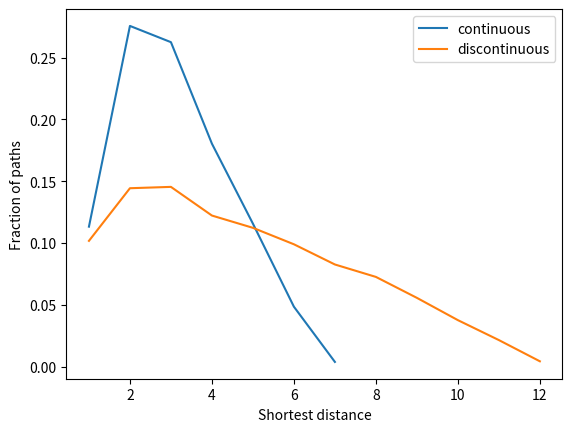

Write the Python code that produced this figure.
#!/usr/bin/env python2
# -*- coding: utf-8 -*-
"""
Created on Tue Apr 24 13:43:36 2018

@author: jingroup

Script plots distribution of shortest distances
"""
import numpy as np
import matplotlib.pyplot as plt

num_pairs_cont = [4166, 11233, 12271, 10807, 9769, 8541, 7534, 6432, 5489, 4360, 3244, 2108, 953, 58]
num_pairs_discont = [1875, 2659, 2679, 2252, 2069, 1824, 1523, 1338, 1026, 694, 397, 81]

num_pairs_cont_subset = [1776, 4321, 4115, 2828, 1814, 761, 61]


plt.figure()

plt.plot(range(1,len(num_pairs_cont_subset)+1), np.array(num_pairs_cont_subset).astype(float) / np.sum(num_pairs_cont_subset), label='continuous')
plt.plot(range(1,len(num_pairs_discont)+1), np.array(num_pairs_discont).astype(float) / np.sum(num_pairs_discont), label='discontinuous')

plt.xlabel('Shortest distance')
plt.ylabel('Fraction of paths')

plt.legend()

plt.show()
